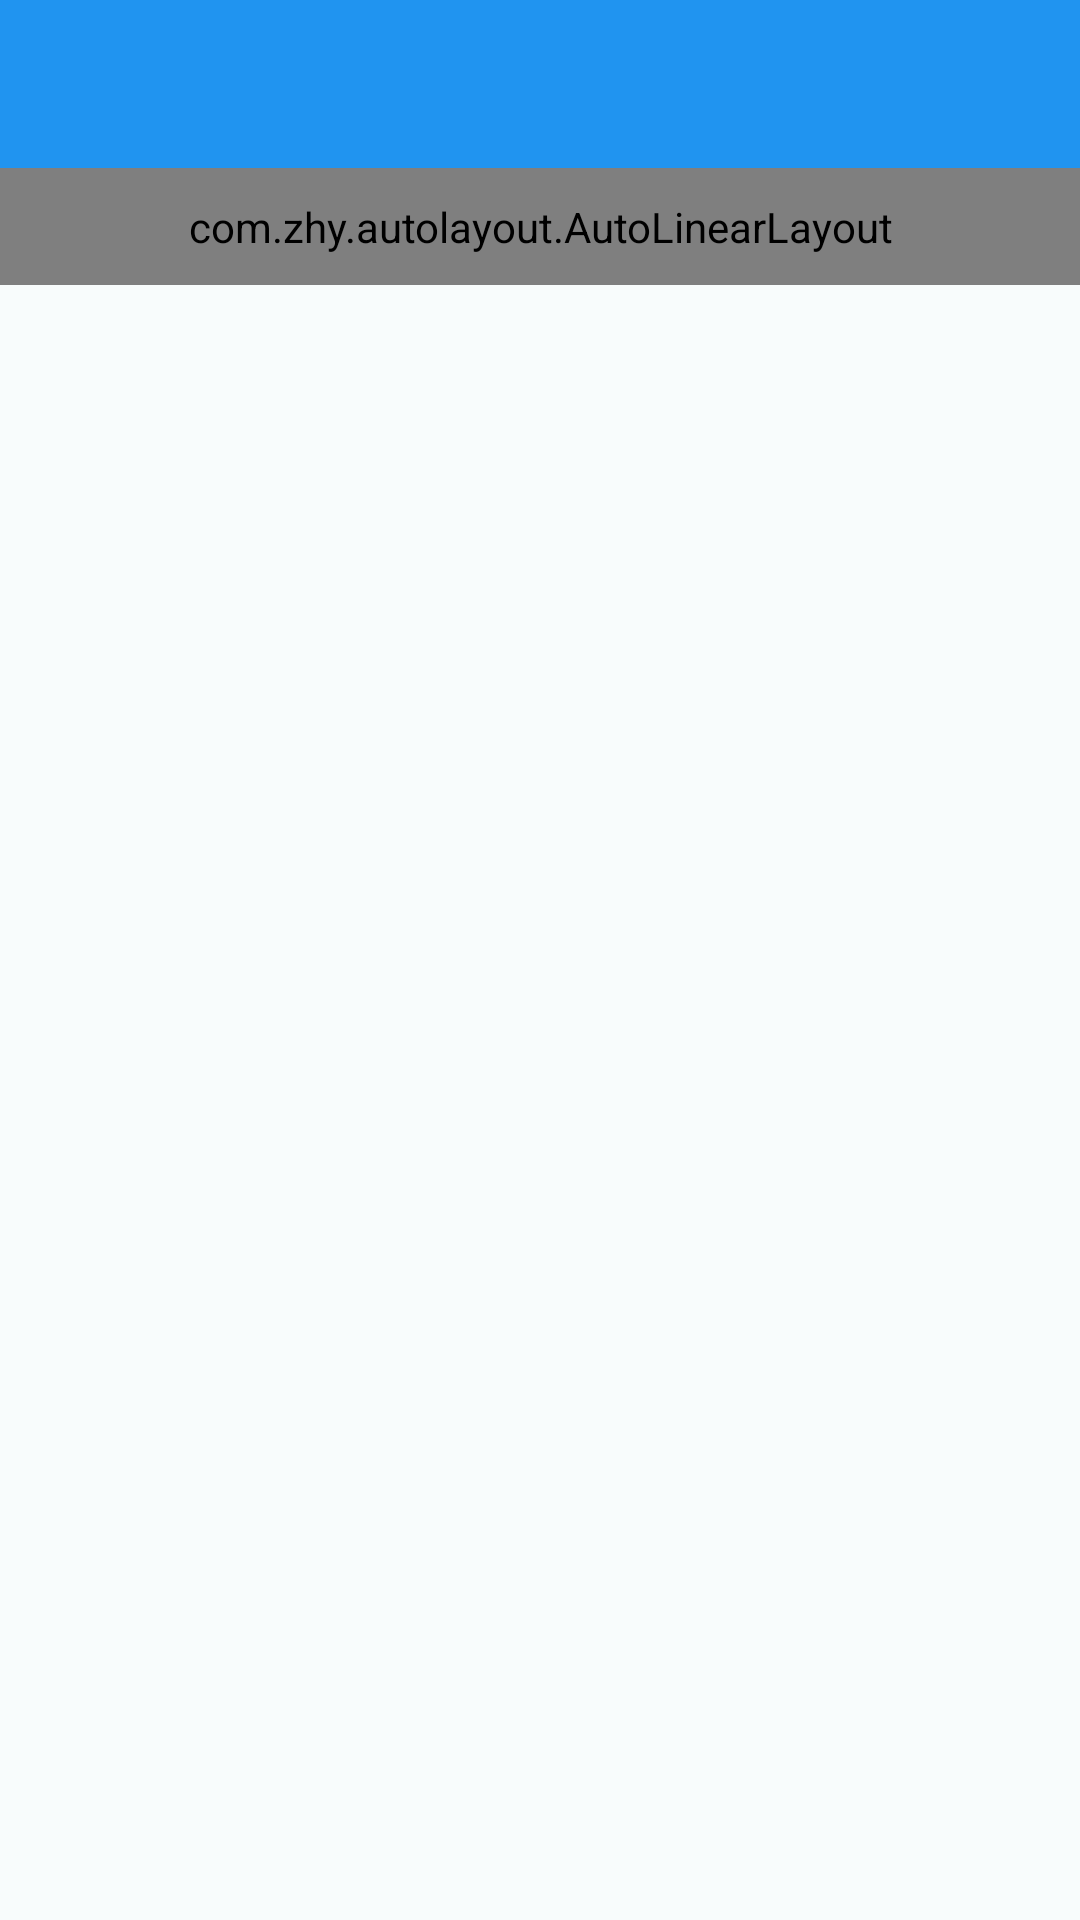

This screen was rendered from an Android layout file. Write that file and the resources it references.
<!-- AndroidManifest.xml: application theme Theme.AppCompat.Light.NoActionBar -->
<!-- res/layout/activity_help.xml -->
<?xml version="1.0" encoding="utf-8"?>
<LinearLayout xmlns:android="http://schemas.android.com/apk/res/android"
    android:layout_width="match_parent"
    android:layout_height="match_parent"
    android:background="#f8fcfc"
    android:orientation="vertical">

    <include layout="@layout/toolbar"/>

    <ScrollView
        android:layout_width="match_parent"
        android:layout_height="match_parent">

        <com.zhy.autolayout.AutoLinearLayout
            android:layout_width="match_parent"
            android:layout_height="match_parent"
            android:orientation="vertical"
            android:paddingTop="10dp"
            android:paddingBottom="10dp"
            android:paddingLeft="20dp"
            android:paddingRight="20dp">

            <TextView
                android:layout_width="wrap_content"
                android:layout_height="wrap_content"
                android:text="1、普通功能"
                android:textColor="#161616"
                android:textSize="25sp"
                />
            <TextView
                android:layout_width="wrap_content"
                android:layout_height="wrap_content"
                android:text="@string/gn_1"
                android:textColor="#161616"
                android:textSize="20sp"
                />
            <TextView
                android:layout_width="wrap_content"
                android:layout_height="wrap_content"
                android:text="@string/gn_2"
                android:textColor="#161616"
                android:textSize="20sp" />
            <TextView
                android:layout_width="wrap_content"
                android:layout_height="wrap_content"
                android:text="@string/gn_3"
                android:textColor="#161616"
                android:textSize="20sp" />
            <TextView
                android:layout_width="wrap_content"
                android:layout_height="wrap_content"
                android:text="@string/gn_4"
                android:textColor="#161616"
                android:textSize="20sp" />
            <TextView
                android:layout_width="wrap_content"
                android:layout_height="wrap_content"
                android:text="@string/gn_5"
                android:textColor="#161616"
                android:textSize="20sp" />
            <TextView
                android:layout_width="wrap_content"
                android:layout_height="wrap_content"
                android:text="@string/gn_6"
                android:textColor="#161616"
                android:textSize="20sp" />
            <TextView
                android:layout_width="wrap_content"
                android:layout_height="wrap_content"
                android:text="2、使用步骤"
                android:textColor="#161616"
                android:textSize="25sp"
                android:layout_marginTop="10dp"/>
            <TextView
                android:layout_width="wrap_content"
                android:layout_height="wrap_content"
                android:text="@string/sy"
                android:textColor="#161616"
                android:textSize="20sp" />
            <TextView
                android:layout_width="wrap_content"
                android:layout_height="wrap_content"
                android:text="3、注意事项"
                android:textColor="#161616"
                android:textSize="25sp"
                android:layout_marginTop="10dp"/>
            <TextView
                android:layout_width="wrap_content"
                android:layout_height="wrap_content"
                android:text="@string/zy"
                android:textColor="#161616"
                android:textSize="20sp" />

        </com.zhy.autolayout.AutoLinearLayout>


    </ScrollView>
</LinearLayout>
<!-- res/layout/toolbar.xml (included above) -->
<?xml version="1.0" encoding="utf-8"?>
<android.support.v7.widget.Toolbar android:layout_width="match_parent"
    android:layout_height="?attr/actionBarSize"
    android:background="@color/themeColor"
    android:id="@+id/toolbar"
    android:theme="@style/ThemeOverlay.AppCompat.Dark.ActionBar"
    xmlns:android="http://schemas.android.com/apk/res/android">
</android.support.v7.widget.Toolbar>
<!-- resources referenced by this layout -->
<resources>
  <color name="themeColor">#2094f0</color>
  <string name="gn_1">左倾斜：手部（鼠标）向左扣动，持续时间超过一秒（20度&lt;角度&lt;度）\n</string>
  <string name="gn_2">右倾斜：手部（鼠标）向右扣动，持续时间超过一秒（20度&lt;角度&lt;度）\n</string>
  <string name="gn_3">前进：手部（鼠标）向下扣动，持续时间超过一秒（20度&lt;角度&lt;45度)\n</string>
  <string name="gn_4">后退：手部（鼠标）向上扣动，持续时间超过一秒（20度&lt;角度&lt;45度）\n</string>
  <string name="gn_5">翻页：手部向下快速扣动两次（20度&lt;角度&lt;45度）\n</string>
  <string name="gn_6">点击：手部向下快速扣动一次（20度&lt;角度&lt;45度）\n</string>
  <string name="sy">连接蓝牙传感器-通过不同的手势-执行相应的操作</string>
  <string name="zy">1、在使用过程中，一定要按照正确的操作方法进行操作，否则难以控制鼠标\n
                             2、停止操作时，按手机开关键即可
      </string>
</resources>
